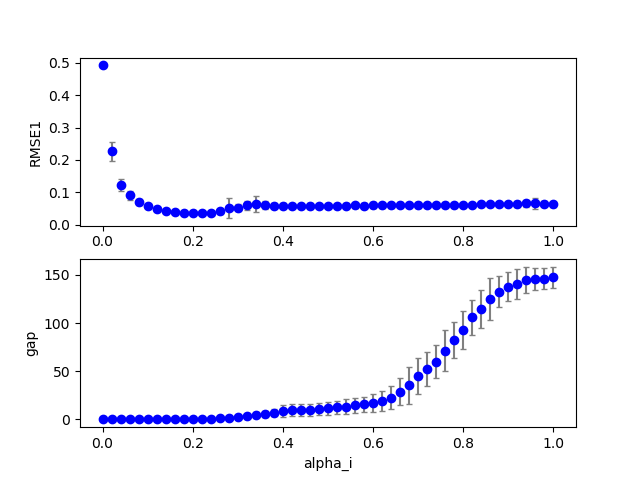

The data file committed next to this chart (first rows):
1, 0, 42, 200, 100, 0.840000, 0.100000, 0.000000, 0.480000, 0.000000, 0.000000, 0.100000, 0.100000, 0.100000, 1.000000, 0.100000, 0.060597, 0.000000, 93.000000
1, 0, 29, 200, 100, 0.58, 0.1, 0.000000, 0.48, 0.000000, 0.000000, 0.1, 0.1, 0.1, 1, 0.1, 0.05344, 0.000000, 8
1, 0, 15, 200, 100, 0.3, 0.1, 0.000000, 0.48, 0.000000, 0.000000, 0.1, 0.1, 0.1, 1, 0.1, 0.04608, 0.000000, 2
1, 0, 23, 200, 100, 0.46, 0.1, 0.000000, 0.48, 0.000000, 0.000000, 0.1, 0.1, 0.1, 1, 0.1, 0.05296, 0.000000, 5
1, 0, 22, 200, 100, 0.44, 0.1, 0.000000, 0.48, 0.000000, 0.000000, 0.1, 0.1, 0.1, 1, 0.1, 0.05373, 0.000000, 5
1, 0, 18, 200, 100, 0.36, 0.1, 0.000000, 0.48, 0.000000, 0.000000, 0.1, 0.1, 0.1, 1, 0.1, 0.06638, 0.000000, 4
1, 0, 47, 200, 100, 0.94, 0.1, 0.000000, 0.48, 0.000000, 0.000000, 0.1, 0.1, 0.1, 1, 0.1, 0.06462, 0.000000, 154
1, 0, 38, 200, 100, 0.76, 0.1, 0.000000, 0.48, 0.000000, 0.000000, 0.1, 0.1, 0.1, 1, 0.1, 0.05267, 0.000000, 41
1, 0, 30, 200, 100, 0.6, 0.1, 0.000000, 0.48, 0.000000, 0.000000, 0.1, 0.1, 0.1, 1, 0.1, 0.05283, 0.000000, 8
1, 0, 21, 200, 100, 0.42, 0.1, 0.000000, 0.48, 0.000000, 0.000000, 0.1, 0.1, 0.1, 1, 0.1, 0.05424, 0.000000, 5
1, 0, 8, 200, 100, 0.16, 0.1, 0.000000, 0.48, 0.000000, 0.000000, 0.1, 0.1, 0.1, 1, 0.1, 0.03775, 0.000000, 0.000000
1, 0, 40, 200, 100, 0.8, 0.1, 0.000000, 0.48, 0.000000, 0.000000, 0.1, 0.1, 0.1, 1, 0.1, 0.0629, 0.000000, 74
1, 0, 33, 200, 100, 0.66, 0.1, 0.000000, 0.48, 0.000000, 0.000000, 0.1, 0.1, 0.1, 1, 0.1, 0.05026, 0.000000, 10
1, 0, 2, 200, 100, 0.04, 0.1, 0.000000, 0.48, 0.000000, 0.000000, 0.1, 0.1, 0.1, 1, 0.1, 0.1363, 0.000000, 0.000000
1, 0, 6, 200, 100, 0.12, 0.1, 0.000000, 0.48, 0.000000, 0.000000, 0.1, 0.1, 0.1, 1, 0.1, 0.04589, 0.000000, 0.000000
1, 0, 45, 200, 100, 0.9, 0.1, 0.000000, 0.48, 0.000000, 0.000000, 0.1, 0.1, 0.1, 1, 0.1, 0.05698, 0.000000, 138
1, 0, 26, 200, 100, 0.52, 0.1, 0.000000, 0.48, 0.000000, 0.000000, 0.1, 0.1, 0.1, 1, 0.1, 0.05173, 0.000000, 5
1, 0, 24, 200, 100, 0.48, 0.1, 0.000000, 0.48, 0.000000, 0.000000, 0.1, 0.1, 0.1, 1, 0.1, 0.05114, 0.000000, 5
1, 0, 9, 200, 100, 0.18, 0.1, 0.000000, 0.48, 0.000000, 0.000000, 0.1, 0.1, 0.1, 1, 0.1, 0.0355, 0.000000, 0.000000
1, 0, 39, 200, 100, 0.78, 0.1, 0.000000, 0.48, 0.000000, 0.000000, 0.1, 0.1, 0.1, 1, 0.1, 0.05499, 0.000000, 57
1, 0, 13, 200, 100, 0.26, 0.1, 0.000000, 0.48, 0.000000, 0.000000, 0.1, 0.1, 0.1, 1, 0.1, 0.03524, 0.000000, 1
1, 0, 10, 200, 100, 0.2, 0.1, 0.000000, 0.48, 0.000000, 0.000000, 0.1, 0.1, 0.1, 1, 0.1, 0.03305, 0.000000, 0.000000
1, 0, 46, 200, 100, 0.92, 0.1, 0.000000, 0.48, 0.000000, 0.000000, 0.1, 0.1, 0.1, 1, 0.1, 0.05659, 0.000000, 138
1, 0, 3, 200, 100, 0.06, 0.1, 0.000000, 0.48, 0.000000, 0.000000, 0.1, 0.1, 0.1, 1, 0.1, 0.09419, 0.000000, 0.000000
1, 0, 4, 200, 100, 0.08, 0.1, 0.000000, 0.48, 0.000000, 0.000000, 0.1, 0.1, 0.1, 1, 0.1, 0.06863, 0.000000, 0.000000
1, 0, 37, 200, 100, 0.74, 0.1, 0.000000, 0.48, 0.000000, 0.000000, 0.1, 0.1, 0.1, 1, 0.1, 0.05228, 0.000000, 23
1, 0, 0, 200, 100, 0.000000, 0.1, 0.000000, 0.48, 0.000000, 0.000000, 0.1, 0.1, 0.1, 1, 0.1, 0.4919, 0.000000, 0.000000
1, 0, 32, 200, 100, 0.64, 0.1, 0.000000, 0.48, 0.000000, 0.000000, 0.1, 0.1, 0.1, 1, 0.1, 0.05135, 0.000000, 8
1, 0, 31, 200, 100, 0.62, 0.1, 0.000000, 0.48, 0.000000, 0.000000, 0.1, 0.1, 0.1, 1, 0.1, 0.05065, 0.000000, 8
1, 0, 28, 200, 100, 0.56, 0.1, 0.000000, 0.48, 0.000000, 0.000000, 0.1, 0.1, 0.1, 1, 0.1, 0.05232, 0.000000, 7
1, 0, 14, 200, 100, 0.28, 0.1, 0.000000, 0.48, 0.000000, 0.000000, 0.1, 0.1, 0.1, 1, 0.1, 0.04061, 0.000000, 1
1, 0, 36, 200, 100, 0.72, 0.1, 0.000000, 0.48, 0.000000, 0.000000, 0.1, 0.1, 0.1, 1, 0.1, 0.05204, 0.000000, 23
1, 0, 19, 200, 100, 0.38, 0.1, 0.000000, 0.48, 0.000000, 0.000000, 0.1, 0.1, 0.1, 1, 0.1, 0.0576, 0.000000, 5
1, 0, 35, 200, 100, 0.7, 0.1, 0.000000, 0.48, 0.000000, 0.000000, 0.1, 0.1, 0.1, 1, 0.1, 0.0522, 0.000000, 24
1, 0, 17, 200, 100, 0.34, 0.1, 0.000000, 0.48, 0.000000, 0.000000, 0.1, 0.1, 0.1, 1, 0.1, 0.06114, 0.000000, 4
1, 0, 11, 200, 100, 0.22, 0.1, 0.000000, 0.48, 0.000000, 0.000000, 0.1, 0.1, 0.1, 1, 0.1, 0.03255, 0.000000, 0.000000
1, 0, 25, 200, 100, 0.5, 0.1, 0.000000, 0.48, 0.000000, 0.000000, 0.1, 0.1, 0.1, 1, 0.1, 0.05301, 0.000000, 5
1, 0, 20, 200, 100, 0.4, 0.1, 0.000000, 0.48, 0.000000, 0.000000, 0.1, 0.1, 0.1, 1, 0.1, 0.05466, 0.000000, 5
1, 0, 1, 200, 100, 0.02, 0.1, 0.000000, 0.48, 0.000000, 0.000000, 0.1, 0.1, 0.1, 1, 0.1, 0.2563, 0.000000, 0.000000
1, 0, 43, 200, 100, 0.86, 0.1, 0.000000, 0.48, 0.000000, 0.000000, 0.1, 0.1, 0.1, 1, 0.1, 0.05751, 0.000000, 108
1, 0, 12, 200, 100, 0.24, 0.1, 0.000000, 0.48, 0.000000, 0.000000, 0.1, 0.1, 0.1, 1, 0.1, 0.03226, 0.000000, 0.000000
1, 0, 7, 200, 100, 0.14, 0.1, 0.000000, 0.48, 0.000000, 0.000000, 0.1, 0.1, 0.1, 1, 0.1, 0.04142, 0.000000, 0.000000
1, 0, 27, 200, 100, 0.54, 0.1, 0.000000, 0.48, 0.000000, 0.000000, 0.1, 0.1, 0.1, 1, 0.1, 0.05232, 0.000000, 5
1, 0, 44, 200, 100, 0.88, 0.1, 0.000000, 0.48, 0.000000, 0.000000, 0.1, 0.1, 0.1, 1, 0.1, 0.05408, 0.000000, 108
1, 0, 34, 200, 100, 0.68, 0.1, 0.000000, 0.48, 0.000000, 0.000000, 0.1, 0.1, 0.1, 1, 0.1, 0.05356, 0.000000, 23
1, 0, 16, 200, 100, 0.32, 0.1, 0.000000, 0.48, 0.000000, 0.000000, 0.1, 0.1, 0.1, 1, 0.1, 0.05753, 0.000000, 2
1, 0, 41, 200, 100, 0.82, 0.1, 0.000000, 0.48, 0.000000, 0.000000, 0.1, 0.1, 0.1, 1, 0.1, 0.05639, 0.000000, 74
1, 0, 5, 200, 100, 0.1, 0.1, 0.000000, 0.48, 0.000000, 0.000000, 0.1, 0.1, 0.1, 1, 0.1, 0.0558, 0.000000, 0.000000
1, 0, 50, 200, 100, 1, 0.1, 0.000000, 0.48, 0.000000, 0.000000, 0.1, 0.1, 0.1, 1, 0.1, 0.0602, 0.000000, 153
1, 0, 49, 200, 100, 0.98, 0.1, 0.000000, 0.48, 0.000000, 0.000000, 0.1, 0.1, 0.1, 1, 0.1, 0.05755, 0.000000, 153
1, 1, 6, 200, 100, 0.12, 0.1, 0.000000, 0.48, 0.000000, 0.000000, 0.1, 0.1, 0.1, 1, 0.1, 0.04888, 0.000000, 0.000000
1, 0, 48, 200, 100, 0.96, 0.1, 0.000000, 0.48, 0.000000, 0.000000, 0.1, 0.1, 0.1, 1, 0.1, 0.05745, 0.000000, 153
1, 1, 9, 200, 100, 0.18, 0.1, 0.000000, 0.48, 0.000000, 0.000000, 0.1, 0.1, 0.1, 1, 0.1, 0.03813, 0.000000, 0.000000
1, 1, 5, 200, 100, 0.1, 0.1, 0.000000, 0.48, 0.000000, 0.000000, 0.1, 0.1, 0.1, 1, 0.1, 0.06012, 0.000000, 0.000000
1, 1, 2, 200, 100, 0.04, 0.1, 0.000000, 0.48, 0.000000, 0.000000, 0.1, 0.1, 0.1, 1, 0.1, 0.1095, 0.000000, 0.000000
1, 1, 4, 200, 100, 0.08, 0.1, 0.000000, 0.48, 0.000000, 0.000000, 0.1, 0.1, 0.1, 1, 0.1, 0.0705, 0.000000, 0.000000
1, 1, 8, 200, 100, 0.16, 0.1, 0.000000, 0.48, 0.000000, 0.000000, 0.1, 0.1, 0.1, 1, 0.1, 0.03671, 0.000000, 0.000000
1, 1, 14, 200, 100, 0.28, 0.1, 0.000000, 0.48, 0.000000, 0.000000, 0.1, 0.1, 0.1, 1, 0.1, 0.05663, 0.000000, 2
1, 1, 1, 200, 100, 0.02, 0.1, 0.000000, 0.48, 0.000000, 0.000000, 0.1, 0.1, 0.1, 1, 0.1, 0.1923, 0.000000, 0.000000
1, 1, 11, 200, 100, 0.22, 0.1, 0.000000, 0.48, 0.000000, 0.000000, 0.1, 0.1, 0.1, 1, 0.1, 0.03843, 0.000000, 0.000000
1, 1, 10, 200, 100, 0.2, 0.1, 0.000000, 0.48, 0.000000, 0.000000, 0.1, 0.1, 0.1, 1, 0.1, 0.03822, 0.000000, 0.000000
... 959 more rows
